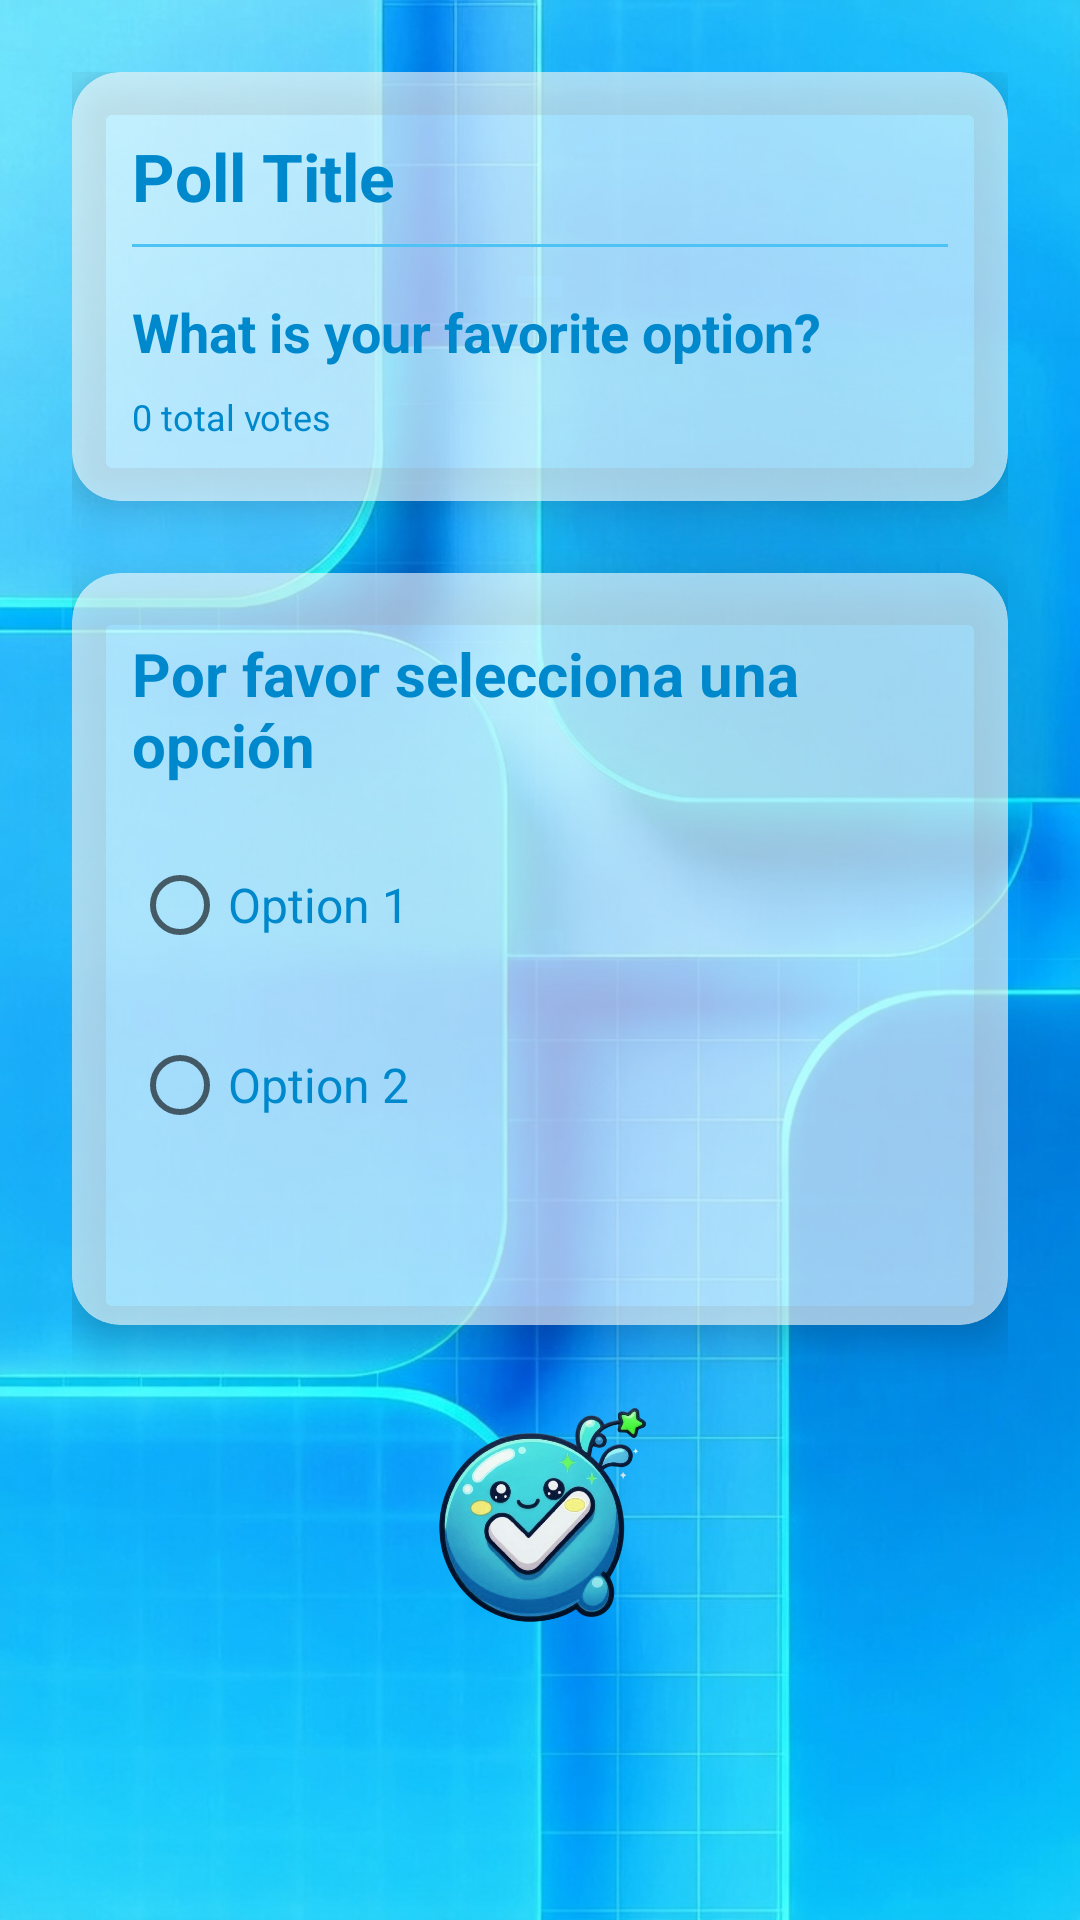

Produce the Android XML layout that renders to this screen, including the resource entries it uses.
<!-- AndroidManifest.xml: application theme Theme.PollCore -->
<!-- res/layout/activity_poll_detail.xml -->
<?xml version="1.0" encoding="utf-8"?>
<androidx.constraintlayout.widget.ConstraintLayout xmlns:android="http://schemas.android.com/apk/res/android"
    xmlns:app="http://schemas.android.com/apk/res-auto"
    xmlns:tools="http://schemas.android.com/tools"
    android:id="@+id/main"
    android:layout_width="match_parent"
    android:layout_height="match_parent"
    android:background="@drawable/poll"
    tools:context=".activities.PollDetailActivity">

    <ScrollView
        android:layout_width="match_parent"
        android:layout_height="match_parent"
        android:fillViewport="true"
        app:layout_constraintBottom_toBottomOf="parent"
        app:layout_constraintEnd_toEndOf="parent"
        app:layout_constraintStart_toStartOf="parent"
        app:layout_constraintTop_toTopOf="parent">

        <LinearLayout
            android:layout_width="match_parent"
            android:layout_height="wrap_content"
            android:orientation="vertical"
            android:padding="24dp">

            <androidx.cardview.widget.CardView
                android:layout_width="match_parent"
                android:layout_height="wrap_content"
                android:layout_marginBottom="24dp"
                app:cardCornerRadius="16dp"
                app:cardElevation="8dp"
                app:cardBackgroundColor="@color/aero_glass">

                <LinearLayout
                    android:layout_width="match_parent"
                    android:layout_height="wrap_content"
                    android:orientation="vertical"
                    android:padding="20dp">

                    <TextView
                        android:id="@+id/tvPollTitle"
                        android:layout_width="match_parent"
                        android:layout_height="wrap_content"
                        android:layout_marginBottom="8dp"
                        android:text="Poll Title"
                        android:textColor="@color/frutiger_blue_dark"
                        android:textSize="22sp"
                        android:textStyle="bold" />

                    <TextView
                        android:id="@+id/tvPollDescription"
                        android:layout_width="match_parent"
                        android:layout_height="wrap_content"
                        android:layout_marginBottom="16dp"
                        android:text="Description"
                        android:textColor="@color/frutiger_blue_light"
                        android:visibility="gone" />

                    <View
                        android:layout_width="match_parent"
                        android:layout_height="1dp"
                        android:layout_marginBottom="16dp"
                        android:background="@color/frutiger_blue_light" />

                    <TextView
                        android:id="@+id/tvPollQuestion"
                        android:layout_width="match_parent"
                        android:layout_height="wrap_content"
                        android:layout_marginBottom="8dp"
                        android:text="What is your favorite option?"
                        android:textColor="@color/frutiger_blue_dark"
                        android:textSize="18sp"
                        android:textStyle="bold" />

                    <TextView
                        android:id="@+id/tvVotesInfo"
                        android:layout_width="match_parent"
                        android:layout_height="wrap_content"
                        android:text="0 total votes"
                        android:textColor="@color/frutiger_blue_dark"
                        android:textSize="12sp" />

                </LinearLayout>

            </androidx.cardview.widget.CardView>

            <androidx.cardview.widget.CardView
                android:layout_width="match_parent"
                android:layout_height="wrap_content"
                android:layout_marginBottom="24dp"
                app:cardCornerRadius="16dp"
                app:cardElevation="8dp"
                app:cardBackgroundColor="@color/aero_glass">

                <LinearLayout
                    android:layout_width="match_parent"
                    android:layout_height="wrap_content"
                    android:orientation="vertical"
                    android:padding="20dp">

                    <TextView
                        android:layout_width="wrap_content"
                        android:layout_height="wrap_content"
                        android:layout_marginBottom="16dp"
                        android:text="@string/poll_select_option"
                        android:textColor="@color/frutiger_blue_dark"
                        android:textSize="20sp"
                        android:textStyle="bold" />

                    <RadioGroup
                        android:id="@+id/rgOptions"
                        android:layout_width="match_parent"
                        android:layout_height="wrap_content"
                        android:layout_marginBottom="24dp">

                        <RadioButton
                            android:id="@+id/rbOption1"
                            android:layout_width="match_parent"
                            android:layout_height="wrap_content"
                            android:layout_marginBottom="12dp"
                            android:text="Option 1"
                            android:textColor="@color/frutiger_blue_dark"
                            android:textSize="16sp" />

                        <RadioButton
                            android:id="@+id/rbOption2"
                            android:layout_width="match_parent"
                            android:layout_height="wrap_content"
                            android:layout_marginBottom="12dp"
                            android:text="Option 2"
                            android:textColor="@color/frutiger_blue_dark"
                            android:textSize="16sp" />

                        <RadioButton
                            android:id="@+id/rbOption3"
                            android:layout_width="match_parent"
                            android:layout_height="wrap_content"
                            android:layout_marginBottom="12dp"
                            android:text="Option 3"
                            android:textColor="@color/frutiger_blue_dark"
                            android:visibility="gone" />

                        <RadioButton
                            android:id="@+id/rbOption4"
                            android:layout_width="match_parent"
                            android:layout_height="wrap_content"
                            android:text="Option 4"
                            android:textColor="@color/frutiger_blue_dark"
                            android:visibility="gone" />

                    </RadioGroup>

                </LinearLayout>

            </androidx.cardview.widget.CardView>

            <LinearLayout
                android:layout_width="match_parent"
                android:layout_height="wrap_content"
                android:gravity="center">

                <ImageButton
                    android:id="@+id/btnAccept"
                    android:layout_width="80dp"
                    android:layout_height="80dp"
                    android:src="@drawable/buttonblue"
                    android:background="@android:color/transparent"
                    android:scaleType="fitCenter" />

            </LinearLayout>

        </LinearLayout>

    </ScrollView>

</androidx.constraintlayout.widget.ConstraintLayout>
<!-- resources referenced by this layout -->
<resources>
  <color name="aero_glass">#99FFFFFF</color>
  <color name="frutiger_blue_dark">#0088CC</color>
  <color name="frutiger_blue_light">#4DC3F5</color>
  <!-- drawable buttonblue: png bitmap (drawable, 251468 bytes) -->
  <!-- drawable poll: jpg bitmap (drawable, 146826 bytes) -->
  <string name="poll_select_option">Por favor selecciona una opción</string>
  <style name="Theme.PollCore" parent="Base.Theme.PollCore" />
  <style name="Base.Theme.PollCore" parent="Theme.MaterialComponents.DayNight.DarkActionBar">
          
          <item name="colorPrimary">@color/frutiger_blue_dark</item>
          <item name="colorPrimaryVariant">@color/frutiger_blue_deep</item>
          <item name="colorOnPrimary">@android:color/white</item>
  
          
          <item name="android:statusBarColor">@color/frutiger_blue_dark</item>
  
          
          <item name="android:windowBackground">@drawable/bg_frutiger_gradient</item>
  
          
          <item name="android:popupMenuStyle">@style/Widget.PollCore.PopupMenu</item>
      </style>
  <color name="frutiger_blue_deep">#0066B3</color>
  <!-- drawable bg_frutiger_gradient (drawable) -->
  <?xml version="1.0" encoding="utf-8"?>
  <shape xmlns:android="http://schemas.android.com/apk/res/android">
      <gradient
          android:startColor="#400066B3"
          android:endColor="#0000A3E0"
          android:angle="135"
          android:type="linear" />
  </shape>
  <style name="Widget.PollCore.PopupMenu" parent="Widget.MaterialComponents.PopupMenu">
          <item name="android:popupBackground">@color/aero_glass</item>
          <item name="android:textColor">@color/frutiger_blue_dark</item>
      </style>
</resources>
